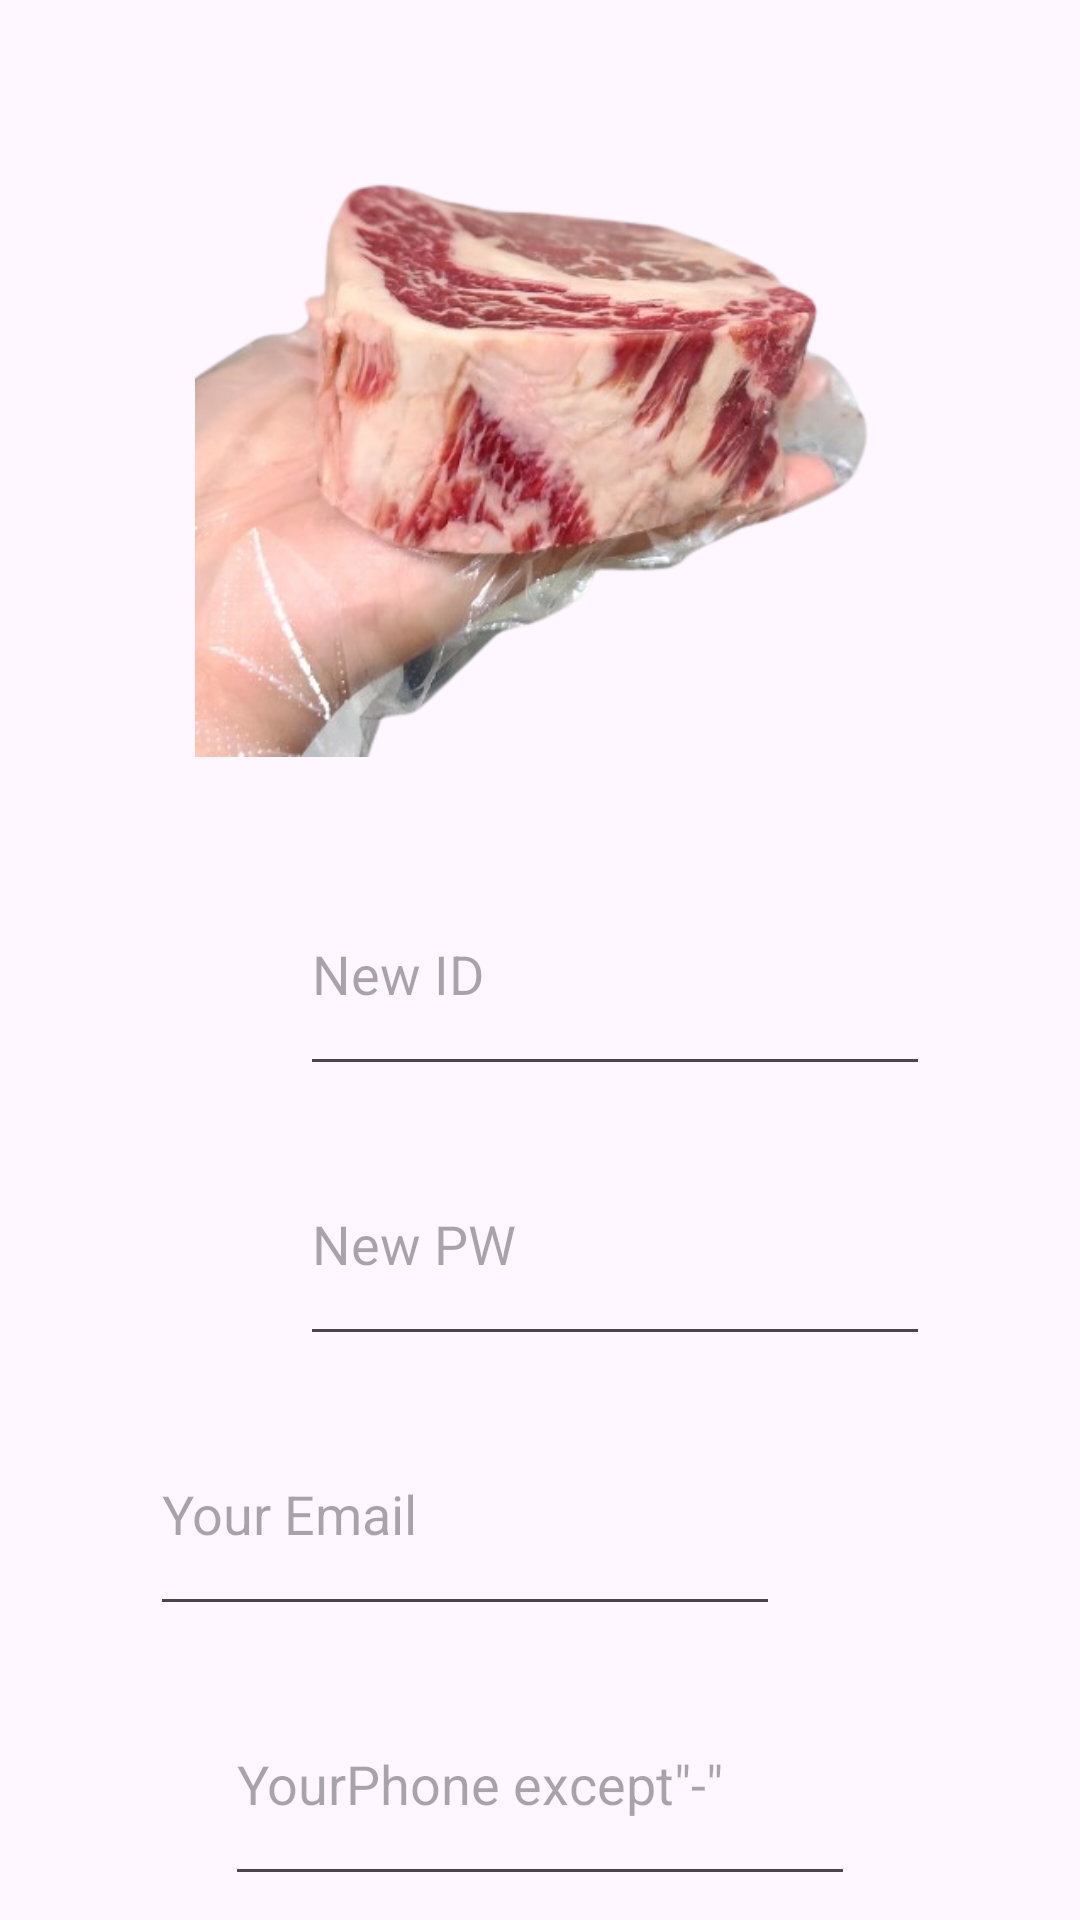

Write the Android layout XML for this screen, with the resource values it uses.
<!-- AndroidManifest.xml: application theme Theme.FreeBoard4 -->
<!-- res/layout/activity_third.xml -->
<?xml version="1.0" encoding="utf-8"?>
<androidx.constraintlayout.widget.ConstraintLayout xmlns:android="http://schemas.android.com/apk/res/android"
    xmlns:app="http://schemas.android.com/apk/res-auto"
    xmlns:tools="http://schemas.android.com/tools"
    android:layout_width="match_parent"
    android:layout_height="match_parent"
    tools:context=".ThirdActivity">

    <ImageView
        android:id="@+id/imageView"
        android:layout_width="230dp"
        android:layout_height="205dp"
        android:layout_marginStart="90dp"
        android:layout_marginTop="52dp"
        android:layout_marginEnd="90dp"
        app:layout_constraintEnd_toEndOf="parent"
        app:layout_constraintStart_toStartOf="parent"
        app:layout_constraintTop_toTopOf="parent"
        app:srcCompat="@drawable/main02" />

    <EditText
        android:id="@+id/newid"
        android:layout_width="210dp"
        android:layout_height="78dp"
        android:layout_marginStart="100dp"
        android:layout_marginTop="284dp"
        android:layout_marginEnd="100dp"
        android:ems="10"
        android:hint="New ID"
        android:inputType="text"
        app:layout_constraintEnd_toEndOf="parent"
        app:layout_constraintHorizontal_bias="0.0"
        app:layout_constraintStart_toStartOf="parent"
        app:layout_constraintTop_toTopOf="parent" />

    <EditText
        android:id="@+id/newpw"
        android:layout_width="210dp"
        android:layout_height="78dp"
        android:layout_marginStart="100dp"
        android:layout_marginTop="374dp"
        android:layout_marginEnd="100dp"
        android:ems="10"
        android:hint="New PW"
        android:inputType="textPassword"
        app:layout_constraintEnd_toEndOf="parent"
        app:layout_constraintHorizontal_bias="0.0"
        app:layout_constraintStart_toStartOf="parent"
        app:layout_constraintTop_toTopOf="parent" />

    <EditText
        android:id="@+id/newemail"
        android:layout_width="210dp"
        android:layout_height="78dp"
        android:layout_marginStart="100dp"
        android:layout_marginTop="464dp"
        android:layout_marginEnd="100dp"
        android:ems="10"
        android:hint="Your Email"
        android:inputType="textEmailAddress"
        app:layout_constraintEnd_toEndOf="parent"
        app:layout_constraintHorizontal_bias="1.0"
        app:layout_constraintStart_toStartOf="parent"
        app:layout_constraintTop_toTopOf="parent" />

    <EditText
        android:id="@+id/newphone"
        android:layout_width="210dp"
        android:layout_height="78dp"
        android:layout_marginStart="100dp"
        android:layout_marginTop="554dp"
        android:layout_marginEnd="100dp"
        android:ems="10"
        android:hint='YourPhone except"-"'
        android:inputType="phone"
        app:layout_constraintEnd_toEndOf="parent"
        app:layout_constraintStart_toStartOf="parent"
        app:layout_constraintTop_toTopOf="parent" />

    <Button
        android:id="@+id/btnreturn"
        android:layout_width="wrap_content"
        android:layout_height="wrap_content"
        android:layout_marginStart="150dp"
        android:layout_marginTop="644dp"
        android:layout_marginEnd="150dp"
        android:text="회원가입"
        app:layout_constraintEnd_toEndOf="parent"
        app:layout_constraintStart_toStartOf="parent"
        app:layout_constraintTop_toTopOf="parent" />
</androidx.constraintlayout.widget.ConstraintLayout>
<!-- resources referenced by this layout -->
<resources>
  <!-- drawable main02: png bitmap (drawable, 181781 bytes) -->
  <style name="Theme.FreeBoard4" parent="Base.Theme.FreeBoard4" />
  <style name="Base.Theme.FreeBoard4" parent="Theme.Material3.DayNight.NoActionBar">
          
          
      </style>
</resources>
